Run: headless pygame with SDL's dummy video driver; simulated clock (each Clock.tick advances the game by its frame time, no real sleeping); random seed 0; keys injected as events and as key.get_pressed() state; mouse plan: one left click at the window centre at the start of phase 2, then a move to the lower-right quarter at the start of phase 3.
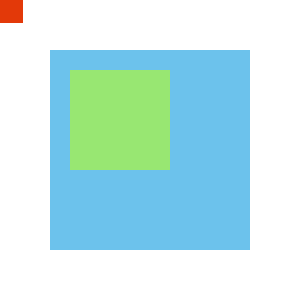
Frame 1 of 4 · flips 1–60 · no input
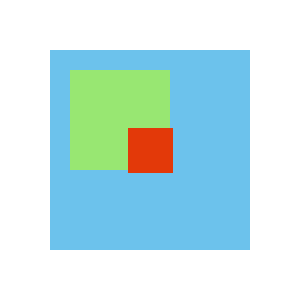
Frame 2 of 4 · flips 61–180 · clicked the window centre · tapped SPACE, RETURN · held RIGHT (→), D
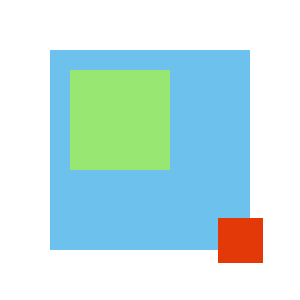
Frame 3 of 4 · flips 181–300 · moved the mouse to the lower-right quarter · held DOWN (↓), S
Frame 4 of 4 · flips 301–420 · held LEFT (←), A, UP (↑), W · screen unchanged from frame 3, image omitted

The pygame program that drew these frames:

import pygame

def main():
	pygame.init()
	tela = pygame.display.set_mode([300, 300])
	pygame.display.set_caption("Iniciando com Pygame")
	relogio = pygame.time.Clock()
	cor_branca = (255,255,255)
	cor_azul = (108, 194, 236)
	cor_verde = (152, 231, 114)
	cor_vermelha = (227, 57, 9)
	sup = pygame.Surface((200, 200))
	sup.fill(cor_azul)

	sup2 = pygame.Surface((100, 100))
	sup2.fill(cor_verde)

	ret = pygame.Rect(10, 10, 45, 45)

	

	sair = False

	while sair != True:
		for event in pygame.event.get():
			if event.type == pygame.QUIT:
				sair = True

			if event.type == pygame.KEYDOWN:
				if event.key == pygame.K_LEFT:
					ret.move_ip(-10, 0)

				if event.key == pygame.K_RIGHT:
					ret.move_ip(10, 0)

				if event.key == pygame.K_UP:
					ret.move_ip(0, -10)

				if event.key == pygame.K_DOWN:
					ret.move_ip(0, 10)

				if event.key == pygame.K_SPACE:
					ret.move_ip(10,10)

				if event.key == pygame.K_BACKSPACE:
					ret.move_ip(-10, -10)
		
		relogio.tick(30)
		tela.fill(cor_branca)
		tela.blit(sup, [50,50])
		tela.blit(sup2, [70,70])
		(ret.left, ret.top) = pygame.mouse.get_pos()
		ret.left -= int(ret.width/2)
		ret.top -= int(ret.height/2) 
		pygame.draw.rect(tela, cor_vermelha, ret)
		pygame.display.update()
	pygame.quit()

main()
